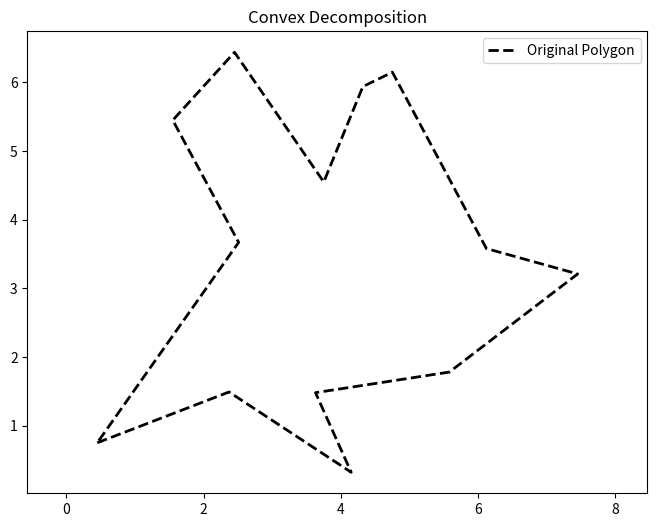

Here is the Python script that generated this plot:
import math
import matplotlib.pyplot as plt
import numpy as np

def cross_product(p1, p2, p0):
    x1, y1 = p1
    x2, y2 = p2
    x0, y0 = p0
    return (x1 - x0) * (y2 - y0) - (y1 - y0) * (x2 - x0)

def is_convex(polygon):
    n = len(polygon)
    prev_cross = None
    for i in range(n):
        p1 = polygon[i]
        p2 = polygon[(i + 1) % n]
        p0 = polygon[i - 1]
        cross = cross_product(p1, p2, p0)
        if prev_cross is not None and prev_cross * cross < 0:
            return False
        prev_cross = cross
    return True

def clip_polygon(subject_polygon, clip_polygon):
    def inside(p):
        return all(np.cross(np.array(clip_polygon[j]) - np.array(clip_polygon[j - 1]),
                            np.array(p) - np.array(clip_polygon[j - 1])) >= 0
                   for j in range(len(clip_polygon)))

    def vec_intersect(p1, p2, q1, q2):
        a1 = p2[1] - p1[1]
        b1 = p1[0] - p2[0]
        c1 = a1 * p1[0] + b1 * p1[1]
        a2 = q2[1] - q1[1]
        b2 = q1[0] - q2[0]
        c2 = a2 * q1[0] + b2 * q1[1]
        det = a1 * b2 - a2 * b1
        if det == 0:
            return None
        x = (b2 * c1 - b1 * c2) / det
        y = (a1 * c2 - a2 * c1) / det
        return x, y

    # Check if the subject_polygon is entirely outside the clip_polygon
    if not any(inside(vertex) for vertex in subject_polygon):
        return []  # Return an empty list

    output_list = subject_polygon
    for edge in range(len(clip_polygon)):
        poly_output_list = []
        if output_list:
            prev_point = output_list[-1]
            prev_inside = inside(prev_point)
            for vertex in output_list:
                inside_now = inside(vertex)
                if inside_now:
                    poly_output_list.append(vertex)
                elif prev_inside:
                    intersection = vec_intersect(prev_point, vertex, clip_polygon[edge], clip_polygon[(edge + 1) % len(clip_polygon)])
                    if intersection:
                        poly_output_list.append(intersection)
                prev_point = vertex
                prev_inside = inside_now
            output_list = poly_output_list
        else:
            break

    return output_list

def wavefront_propagation(polygon):
    convex_pieces = []
    wavefront = [polygon]
    cuts = []

    while wavefront:
        current_poly = wavefront.pop(0)

        if is_convex(current_poly):
            convex_pieces.append(current_poly)
        else:
            n = len(current_poly)
            new_polys = []
            for i in range(n):
                p1 = current_poly[i]
                p2 = current_poly[(i + 1) % n]
                p3 = current_poly[(i + 2) % n]

                if cross_product(p1, p2, p3) < 0:
                    new_poly = [p2]
                    cut_start = p2
                    j = (i + 1) % n
                    while cross_product(p2, current_poly[j], p3) < 0:
                        new_poly.append(current_poly[j])
                        j = (j + 1) % n
                    cut_end = current_poly[j]
                    new_poly.append(cut_end)

                    # Ensure the new polygon is within the original polygon
                    new_poly = clip_polygon(new_poly, polygon)

                    if new_poly:
                        new_polys.append(new_poly)
                        cuts.append((cut_start, cut_end))
                    break  # Exit the loop after the first cut is made

            wavefront.extend(new_polys)

    return convex_pieces, cuts

def visualize_convex_pieces(polygon, convex_pieces, cuts):
    plt.figure(figsize=(8, 6))
    colors = ['b', 'g', 'r', 'c', 'm', 'y', 'k']

    # Plot the original polygon
    x_coords = [p[0] for p in polygon]
    y_coords = [p[1] for p in polygon]
    x_coords.append(polygon[0][0])
    y_coords.append(polygon[0][1])
    plt.plot(x_coords, y_coords, 'k--', linewidth=2, label='Original Polygon')

    # Plot the convex pieces
    for i, piece in enumerate(convex_pieces):
        x_coords = [p[0] for p in piece]
        y_coords = [p[1] for p in piece]
        x_coords.append(piece[0][0])
        y_coords.append(piece[0][1])
        plt.plot(x_coords, y_coords, colors[i % len(colors)], linewidth=2, label=f'Convex Piece {i+1}')

    # Plot the cuts
    for cut in cuts:
        cut_start, cut_end = cut
        cut_coords = [cut_start]
        current_vertex = cut_start
        for i in range(len(polygon)):
            p1 = polygon[i]
            p2 = polygon[(i + 1) % len(polygon)]
            if cross_product(p1, p2, current_vertex) > 0:
                current_vertex = p2
                cut_coords.append(current_vertex)
        cut_coords.append(cut_end)
        x_coords = [p[0] for p in cut_coords]
        y_coords = [p[1] for p in cut_coords]
        plt.plot(x_coords, y_coords, 'r-', linewidth=2, label='Cut' if cuts.index(cut) == 0 else None)

    plt.axis('equal')
    plt.title('Convex Decomposition')
    plt.legend()
    plt.show()

# Example usage
vertices = np.array([
    [0.45, 0.75], [2.37, 1.49], [4.15, 0.32], [3.63, 1.48], [5.58, 1.78],
    [7.45, 3.21], [6.12, 3.58], [4.75, 6.15], [4.32, 5.94], [3.75, 4.55],
    [2.45, 6.44], [1.55, 5.45], [2.51, 3.67], [0.45, 0.75]
])

polygon = [(x, y) for x, y in vertices]

convex_pieces, cuts = wavefront_propagation(polygon)
visualize_convex_pieces(polygon, convex_pieces, cuts)